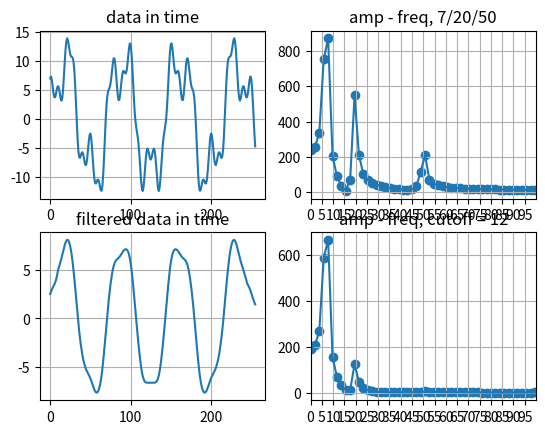

Write Python code to recreate this figure.
# cutoff 12

import matplotlib.pyplot as plt
import numpy as np

# data[i] = 10 * Math.sin(2 * Math.PI * 7 * t) + 5 * Math.cos(2 * Math.PI * 20 * t) + 2 * Math.cos(2 * Math.PI * 50 * t);

# w len: 21, sumW: 0.8779723181017076

dataTime = np.array(
[7.0, 7.339461759900482, 6.749797978721974, 5.635224211256133, 4.507529217890259, 3.8028778875254643, 3.7321506252542798, 4.220786472544158, 4.959697146618973, 5.546270812099301, 5.660047455883156, 5.204477535592913, 4.359298028872762, 3.522452211527672, 3.162988940737493, 3.6407466394115735, 5.061705504585339, 7.224658556030886, 9.680337857859428, 11.88149675620946, 13.367957479161623, 13.917444679505735, 13.606166550423074, 12.757551927133138, 11.800148378829782, 11.090169943749475, 10.7673956242543, 10.70003246959747, 10.539790738763957, 9.865924128526753, 8.362621712891894, 5.96105094353309, 2.8905635138933685, -0.38194047633802064, -3.3028980462857795, -5.417179776581605, -6.5182173726245205, -6.707171344057097, -6.339639322966565, -5.881041065391122, -5.726330498721517, -6.052918120893878, -6.76260876868843, -7.533990392253707, -7.964200065445846, -7.744601302339378, -6.8017843352211, -5.348471252064257, -3.8233448753803136, -2.7413686792656513, -2.5105651629515346, -3.2843189334727123, -4.905046867997293, -6.960560417703012, -8.931794740260798, -10.376062041270039, -11.076762626785264, -11.103586009144946, -10.761634537420052, -10.450450448129004, -10.488364226894891, -10.970752427169717, -11.717670691404232, -12.331935576532535, -12.346219395137204, -11.403352921664702, -9.400952543708208, -6.544721401793266, -3.289288399949058, -0.18808451282407268, 2.291752636231696, 3.9202661369455245, 4.765320307654632, 5.1414023183158015, 5.467589426387061, 6.090169943749473, 7.138618485265281, 8.470538733122748, 9.726820593199639, 10.475764094548222, 10.390556031161626, 9.391398040638274, 7.6967972645300256, 5.76301437137165, 4.133260304019287, 3.2526798870077798, 3.318301471982605, 4.219943028520174, 5.593573587377585, 6.965993452141626, 7.935182312407976, 8.317431487385576, 8.205454860071276, 7.916042488268919, 7.84833033510585, 8.308151772313366, 9.367058978103223, 10.811432164027396, 12.202657637848286, 13.02680735192262, 12.877852522924734, 11.605345132208116, 9.370725055478575, 6.590927935489694, 3.7906193413183664, 1.4188981177319988, -0.30046424259114946, -1.4292801628449885, -2.264130524354795, -3.195457611942391, -4.531983843523282, -6.359043885921238, -8.486295327755327, -10.5058809108052, -11.939605909458717, -12.419324869361631, -11.83165363548184, -10.371355556689743, -8.482265091350591, -6.707247585531908, -5.5031855527854585, -5.090170612893876, -5.390939262475797, -6.082143933822622, -6.736454274538459, -7.0, -6.736454274538456, -6.082143933822617, -5.3909392624758, -5.090170612893866, -5.50318555278545, -6.707247585531885, -8.482265091350602, -10.371355556689743, -11.831653635481839, -12.419324869361631, -11.939605909458715, -10.505880910805205, -8.486295327755316, -6.359043885921208, -4.53198384352328, -3.1954576119423943, -2.264130524354806, -1.4292801628450191, -0.3004642425912245, 1.4188981177319615, 3.7906193413182994, 6.590927935489624, 9.370725055478504, 11.605345132208111, 12.877852522924726, 13.026807351922622, 12.202657637848294, 10.81143216402741, 9.367058978103204, 8.308151772313373, 7.848330335105852, 7.916042488268947, 8.20545486007127, 8.317431487385594, 7.935182312407983, 6.965993452141644, 5.593573587377583, 4.219943028520174, 3.3183014719825965, 3.252679887007769, 4.133260304019309, 5.763014371371682, 7.69679726453006, 9.391398040638297, 10.390556031161616, 10.47576409454823, 9.726820593199651, 8.470538733122755, 7.138618485265309, 6.090169943749498, 5.467589426387078, 5.141402318315821, 4.765320307654657, 3.9202661369455365, 2.2917526362317164, -0.18808451282405336, -3.2892883999490445, -6.544721401793227, -9.400952543708199, -11.403352921664695, -12.346219395137178, -12.331935576532508, -11.717670691404248, -10.970752427169714, -10.488364226894898, -10.450450448129015, -10.761634537420058, -11.103586009144937, -11.076762626785268, -10.37606204127005, -8.931794740260807, -6.960560417702979, -4.905046867997293, -3.2843189334727128, -2.510565162951538, -2.741368679265669, -3.8233448753803336, -5.3484712520642645, -6.801784335221054, -7.74460130233939, -7.964200065445852, -7.533990392253698, -6.762608768688422, -6.0529181208938505, -5.726330498721531, -5.881041065391128, -6.339639322966602, -6.707171344057082, -6.518217372624541, -5.41717977658162, -3.3028980462857875, -0.3819404763380507, 2.890563513893376, 5.961050943533076, 8.36262171289188, 9.865924128526713, 10.53979073876393, 10.700032469597502, 10.7673956242543, 11.09016994374948, 11.800148378829785, 12.75755192713314, 13.606166550423083, 13.917444679505756, 13.367957479161632, 11.881496756209422, 9.680337857859433, 7.2246585560308825, 5.061705504585335, 3.6407466394115815, 3.162988940737485, 3.5224522115276473, 4.359298028872747, 5.204477535592892, 5.660047455883168, 5.546270812099297, 4.959697146618946, 4.220786472544129, 3.732150625254265, 3.8028778875254696, 4.507529217890231, 5.6352242112561175, 6.749797978721968, 7.339461759900503, 7.000000000000009, 5.582437828885611, 3.2493367992164615, 0.4183940854581658, -2.3853292456000825, -4.712707943776013]

)

freq_origin = np.array(
[0.0, 1.953125, 3.90625, 5.859375, 7.8125, 9.765625, 11.71875, 13.671875, 15.625, 17.578125, 19.53125, 21.484375, 23.4375, 25.390625, 27.34375, 29.296875, 31.25, 33.203125, 35.15625, 37.109375, 39.0625, 41.015625, 42.96875, 44.921875, 46.875, 48.828125, 50.78125, 52.734375, 54.6875, 56.640625, 58.59375, 60.546875, 62.5, 64.453125, 66.40625, 68.359375, 70.3125, 72.265625, 74.21875, 76.171875, 78.125, 80.078125, 82.03125, 83.984375, 85.9375, 87.890625, 89.84375, 91.796875, 93.75, 95.703125, 97.65625, 99.609375, 101.5625, 103.515625, 105.46875, 107.421875, 109.375, 111.328125, 113.28125, 115.234375, 117.1875, 119.140625, 121.09375, 123.046875, 125.0, 126.953125, 128.90625, 130.859375, 132.8125, 134.765625, 136.71875, 138.671875, 140.625, 142.578125, 144.53125, 146.484375, 148.4375, 150.390625, 152.34375, 154.296875, 156.25, 158.203125, 160.15625, 162.109375, 164.0625, 166.015625, 167.96875, 169.921875, 171.875, 173.828125, 175.78125, 177.734375, 179.6875, 181.640625, 183.59375, 185.546875, 187.5, 189.453125, 191.40625, 193.359375, 195.3125, 197.265625, 199.21875, 201.171875, 203.125, 205.078125, 207.03125, 208.984375, 210.9375, 212.890625, 214.84375, 216.796875, 218.75, 220.703125, 222.65625, 224.609375, 226.5625, 228.515625, 230.46875, 232.421875, 234.375, 236.328125, 238.28125, 240.234375, 242.1875, 244.140625, 246.09375, 248.046875, 250.0, 251.953125, 253.90625, 255.859375, 257.8125, 259.765625, 261.71875, 263.671875, 265.625, 267.578125, 269.53125, 271.484375, 273.4375, 275.390625, 277.34375, 279.296875, 281.25, 283.203125, 285.15625, 287.109375, 289.0625, 291.015625, 292.96875, 294.921875, 296.875, 298.828125, 300.78125, 302.734375, 304.6875, 306.640625, 308.59375, 310.546875, 312.5, 314.453125, 316.40625, 318.359375, 320.3125, 322.265625, 324.21875, 326.171875, 328.125, 330.078125, 332.03125, 333.984375, 335.9375, 337.890625, 339.84375, 341.796875, 343.75, 345.703125, 347.65625, 349.609375, 351.5625, 353.515625, 355.46875, 357.421875, 359.375, 361.328125, 363.28125, 365.234375, 367.1875, 369.140625, 371.09375, 373.046875, 375.0, 376.953125, 378.90625, 380.859375, 382.8125, 384.765625, 386.71875, 388.671875, 390.625, 392.578125, 394.53125, 396.484375, 398.4375, 400.390625, 402.34375, 404.296875, 406.25, 408.203125, 410.15625, 412.109375, 414.0625, 416.015625, 417.96875, 419.921875, 421.875, 423.828125, 425.78125, 427.734375, 429.6875, 431.640625, 433.59375, 435.546875, 437.5, 439.453125, 441.40625, 443.359375, 445.3125, 447.265625, 449.21875, 451.171875, 453.125, 455.078125, 457.03125, 458.984375, 460.9375, 462.890625, 464.84375, 466.796875, 468.75, 470.703125, 472.65625, 474.609375, 476.5625, 478.515625, 480.46875, 482.421875, 484.375, 486.328125, 488.28125, 490.234375, 492.1875, 494.140625, 496.09375, 498.046875]

)

amp_origin = np.array(
[236.36970937358743, 255.18647882067614, 336.80730342890615, 752.9011282333925, 871.4925286803585, 205.98598326684413, 89.87117975272876, 36.309414315549326, 7.814389291180278, 70.18806880282501, 547.7501651461913, 210.42818112575705, 101.40931567942486, 68.98454160977238, 52.52435066312725, 42.174384740472526, 34.832978528812774, 29.178631001613507, 24.532645013314742, 20.502002776931686, 16.869845341961454, 13.690308239627234, 11.988482182856904, 15.589101520395124, 32.38164213244474, 112.77459266417773, 209.92381859075047, 71.12006352620018, 47.57518785404883, 37.584672448497685, 31.921083442296087, 28.196234116269455, 25.51478544268093, 23.464581325672725, 21.828779815750668, 20.48194255904046, 19.34614550216029, 18.370210643181878, 17.518989290805486, 16.767439608101494, 16.097165834143947, 15.494299935174322, 14.948153046097664, 14.450327561658595, 13.994115186043931, 13.574078258283736, 13.185751886649896, 12.825427722455322, 12.489994142707236, 12.176816194038635, 11.883644073102918, 11.608542425129317, 11.349835058000721, 11.10606122800303, 10.875940721278752, 10.658345698470944, 10.452277795377716, 10.256849348776358, 10.071267889635982, 9.894823246427812, 9.7268767500748, 9.566852143723805, 9.41422788507099, 9.268530593595166, 9.129329444853466, 8.996231352704521, 8.86887681061154, 8.746936287080988, 8.630107089243408, 8.518110623753538, 8.410689996343907, 8.307607901237215, 8.208644759597375, 8.113597072768643, 8.022275961394012, 7.9345058659572, 7.850123387942764, 7.76897625388475, 7.690922387109305, 7.6158290741349965, 7.5435722144854225, 7.474035644203417, 7.40711052464348, 7.342694789227087, 7.2806926417711475, 7.221014100823404, 7.163574585111292, 7.108294535820969, 7.055099071921681, 7.003917675214823, 6.954683902154275, 6.907335119832008, 6.861812263815354, 6.818059615775218, 6.776024599071035, 6.735657590655552, 6.696911747839511, 6.659742848599876, 6.624109144265016, 6.589971223514934, 6.557291886754454, 6.52603603000157, 6.496170537523481, 6.467664182525, 6.440487535263188, 6.414612878020651, 6.390014126423478, 6.3666667566403925, 6.344547738042545, 6.323635470939922, 6.303909729051972, 6.285351606396015, 6.267943468307789, 6.251668906341375, 6.236512696809816, 6.222460762758498, 6.209500139178448, 6.197618941287209, 6.186806335723369, 6.177052514517063, 6.168348671707167, 6.1606869825018, 6.154060584878248, 6.148463563541482, 6.143890936164529, 6.140338641851611, 6.137803531765548, 6.136283361884785, 6.135776787850347, 6.136283361884784, 6.137803531765548, 6.140338641851553, 6.143890936164472, 6.148463563541453, 6.154060584878233, 6.160686982501797, 6.168348671707167, 6.177052514517054, 6.186806335723402, 6.197618941287226, 6.20950013917844, 6.222460762758506, 6.236512696809809, 6.251668906341402, 6.267943468307789, 6.285351606396032, 6.303909729051972, 6.323635470939918, 6.344547738042548, 6.366666756640385, 6.390014126423498, 6.414612878020635, 6.440487535263188, 6.467664182524996, 6.496170537523475, 6.526036030001573, 6.55729188675447, 6.589971223514927, 6.624109144265017, 6.659742848599879, 6.696911747839511, 6.735657590655554, 6.776024599071039, 6.818059615775242, 6.8618122638153505, 6.907335119832, 6.954683902154297, 7.003917675214816, 7.055099071921682, 7.108294535820957, 7.163574585111257, 7.221014100823404, 7.280692641771119, 7.342694789227092, 7.4071105246434765, 7.474035644203438, 7.5435722144854225, 7.615829074135006, 7.690922387109301, 7.768976253884751, 7.850123387942753, 7.934505865957204, 8.022275961394051, 8.11359707276864, 8.208644759597375, 8.307607901237203, 8.410689996343901, 8.51811062375354, 8.630107089243388, 8.746936287080999, 8.86887681061157, 8.996231352704523, 9.129329444853466, 9.26853059359515, 9.414227885070979, 9.566852143723773, 9.726876750074812, 9.894823246427826, 10.071267889635969, 10.25684934877634, 10.452277795377716, 10.658345698470942, 10.875940721278772, 11.106061228003039, 11.349835058000702, 11.608542425129317, 11.883644073102921, 12.176816194038627, 12.489994142707236, 12.825427722455318, 13.185751886649882, 13.574078258283745, 13.994115186043937, 14.450327561658577, 14.948153046097671, 15.49429993517433, 16.097165834143947, 16.76743960810149, 17.51898929080551, 18.370210643181906, 19.346145502160272, 20.48194255904044, 21.82877981575065, 23.46458132567272, 25.51478544268093, 28.196234116269466, 31.92108344229608, 37.58467244849773, 47.575187854048814, 71.12006352620017, 209.9238185907505, 112.77459266417775, 32.38164213244474, 15.589101520395117, 11.988482182856895, 13.690308239627186, 16.869845341961415, 20.50200277693172, 24.532645013314763, 29.178631001613496, 34.832978528812774, 42.174384740472526, 52.52435066312726, 68.98454160977246, 101.40931567942486, 210.428181125757, 547.7501651461913, 70.18806880282503, 7.814389291180278, 36.30941431554935, 89.87117975272879, 205.98598326684413, 871.4925286803585, 752.9011282333925, 336.8073034289062, 255.1864788206761]

)

filtered = np.array(
[2.515214039885121, 2.75904162896517, 2.9723777784037173, 3.151364095286951, 3.307295060524921, 3.4645098703093695, 3.653293592544932, 3.9002874800546388, 4.2198666573113, 4.609594578419193, 5.051339690036131, 5.31574308103589, 5.588063756302876, 5.876208357788246, 6.185448471069518, 6.5155152136917325, 6.858531645695597, 7.19866864014534, 7.513834828752565, 7.779006556301727, 7.970233989817918, 8.068138642322811, 8.059927535334138, 7.939508779537422, 7.705989137209278, 7.36140215271426, 6.908741804553472, 6.3511790538210295, 5.692797623615433, 4.940513043496979, 4.106297949922721, 3.208639049289196, 2.2723775089056124, 1.3266525527797788, 0.4013638094340966, -0.4768725020994587, -1.2880885163879134, -2.0206866711824847, -2.6711243487064777, -3.2418716012640307, -3.7385274032265667, -4.167210926822859, -4.533148814439075, -4.840837669299827, -5.095485254764741, -5.304886912403361, -5.480688054639477, -5.638200250035363, -5.794495717306509, -5.965189757163397, -6.1608694840386935, -6.384327483994547, -6.629530070419266, -6.882674091053705, -7.124978139002453, -7.336278303814665, -7.49826964701959, -7.596434855187939, -7.620250362431214, -7.561944954520516, -7.414643173417638, -7.1709425131435065, -6.822767754575316, -6.36279881883017, -5.787092800400478, -5.0979791044198315, -4.306111102562812, -3.4307887929766863, -2.498242015168156, -1.538268493683314, -0.5801908121038197, 0.35068265701665624, 1.2351177691626811, 2.0601199966596897, 2.8174853676929734, 3.501585129115433, 4.107458649370262, 4.630091478210607, 5.065214422110079, 5.41128718000109, 5.671789030802274, 5.856741473741081, 5.982614078926138, 6.070332818866959, 6.141805927570904, 6.215941882247552, 6.305344061485135, 6.414645743634551, 6.540879318808648, 6.6755689054428995, 6.807660540075645, 6.926173083797892, 7.021648546480338, 7.086022316180743, 7.111209550479935, 7.087251006231255, 7.001067279894771, 6.836653810993313, 6.576991746852959, 6.207265098093293, 5.7184258260002006, 5.109948283281974, 4.390843428629982, 3.5785789970971664, 2.6962599516680723, 1.7689992990625258, 0.8206383439189835, -0.12822477577789176, -1.0604882328854897, -1.9613559834803924, -2.8165354928640736, -3.6108722860661, -4.328264226925342, -4.9531514418708875, -5.4732020695911405, -5.882272268263727, -6.182523393224421, -6.384810323807505, -6.507029982492833, -6.570823815214199, -6.597597836077622, -6.605044774401458, -6.605142947812908, -6.604046981170858, -6.603589759022306, -6.6035470290217475, -6.603589759022306, -6.604046981170857, -6.605142947812909, -6.605044774401457, -6.597597836077622, -6.570823815214197, -6.507029982492832, -6.384810323807504, -6.182523393224423, -5.882272268263729, -5.473202069591145, -4.9531514418708955, -4.328264226925353, -3.6108722860661113, -2.8165354928640856, -1.9613559834804075, -1.060488232885505, -0.12822477577790642, 0.8206383439189675, 1.7689992990625099, 2.6962599516680563, 3.578578997097151, 4.390843428629967, 5.109948283281962, 5.718425826000186, 6.20726509809328, 6.576991746852946, 6.836653810993303, 7.0010672798947615, 7.087251006231248, 7.111209550479931, 7.086022316180742, 7.021648546480342, 6.926173083797899, 6.807660540075649, 6.6755689054429075, 6.540879318808658, 6.41464574363456, 6.305344061485143, 6.215941882247562, 6.141805927570913, 6.07033281886697, 5.98261407892615, 5.856741473741092, 5.671789030802287, 5.411287180001102, 5.065214422110093, 4.6300914782106215, 4.107458649370278, 3.5015851291154485, 2.8174853676929907, 2.0601199966597052, 1.2351177691626953, 0.35068265701667023, -0.5801908121038069, -1.5382684936833009, -2.498242015168144, -3.4307887929766747, -4.3061111025628005, -5.097979104419822, -5.78709280040047, -6.362798818830162, -6.822767754575308, -7.170942513143498, -7.414643173417632, -7.561944954520512, -7.62025036243121, -7.596434855187936, -7.4982696470195895, -7.336278303814665, -7.124978139002453, -6.882674091053704, -6.629530070419267, -6.3843274839945465, -6.160869484038694, -5.965189757163397, -5.79449571730651, -5.638200250035363, -5.480688054639479, -5.3048869124033615, -5.095485254764742, -4.840837669299829, -4.533148814439079, -4.1672109268228645, -3.7385274032265707, -3.2418716012640365, -2.671124348706484, -2.0206866711824896, -1.288088516387919, -0.4768725020994655, 0.40136380943409034, 1.3266525527797728, 2.272377508905608, 3.2086390492891903, 4.106297949922714, 4.940513043496973, 5.692797623615428, 6.351179053821026, 6.908741804553468, 7.361402152714257, 7.705989137209276, 7.939508779537419, 8.059927535334133, 8.068138642322808, 7.970233989817914, 7.779006556301722, 7.513834828752564, 7.198668640145337, 6.858531645695591, 6.51551521369173, 6.185448471069511, 5.876208357788241, 5.588063756302868, 5.315743081035884, 5.051339690036122, 4.7869384538783635, 4.516042371108259, 4.233419900970651, 3.9336694472244957, 3.609344438935328, 3.4511083421755697, 3.292837902883535, 3.110220539899879, 2.892007208063809, 2.6421198558893133, 2.3761672394757176, 2.113883604616318, 1.8705293782801187, 1.6506469474495857, 1.4466154661533959]

)
freq_filtered = np.array(
[0.0, 1.953125, 3.90625, 5.859375, 7.8125, 9.765625, 11.71875, 13.671875, 15.625, 17.578125, 19.53125, 21.484375, 23.4375, 25.390625, 27.34375, 29.296875, 31.25, 33.203125, 35.15625, 37.109375, 39.0625, 41.015625, 42.96875, 44.921875, 46.875, 48.828125, 50.78125, 52.734375, 54.6875, 56.640625, 58.59375, 60.546875, 62.5, 64.453125, 66.40625, 68.359375, 70.3125, 72.265625, 74.21875, 76.171875, 78.125, 80.078125, 82.03125, 83.984375, 85.9375, 87.890625, 89.84375, 91.796875, 93.75, 95.703125, 97.65625, 99.609375, 101.5625, 103.515625, 105.46875, 107.421875, 109.375, 111.328125, 113.28125, 115.234375, 117.1875, 119.140625, 121.09375, 123.046875, 125.0, 126.953125, 128.90625, 130.859375, 132.8125, 134.765625, 136.71875, 138.671875, 140.625, 142.578125, 144.53125, 146.484375, 148.4375, 150.390625, 152.34375, 154.296875, 156.25, 158.203125, 160.15625, 162.109375, 164.0625, 166.015625, 167.96875, 169.921875, 171.875, 173.828125, 175.78125, 177.734375, 179.6875, 181.640625, 183.59375, 185.546875, 187.5, 189.453125, 191.40625, 193.359375, 195.3125, 197.265625, 199.21875, 201.171875, 203.125, 205.078125, 207.03125, 208.984375, 210.9375, 212.890625, 214.84375, 216.796875, 218.75, 220.703125, 222.65625, 224.609375, 226.5625, 228.515625, 230.46875, 232.421875, 234.375, 236.328125, 238.28125, 240.234375, 242.1875, 244.140625, 246.09375, 248.046875, 250.0, 251.953125, 253.90625, 255.859375, 257.8125, 259.765625, 261.71875, 263.671875, 265.625, 267.578125, 269.53125, 271.484375, 273.4375, 275.390625, 277.34375, 279.296875, 281.25, 283.203125, 285.15625, 287.109375, 289.0625, 291.015625, 292.96875, 294.921875, 296.875, 298.828125, 300.78125, 302.734375, 304.6875, 306.640625, 308.59375, 310.546875, 312.5, 314.453125, 316.40625, 318.359375, 320.3125, 322.265625, 324.21875, 326.171875, 328.125, 330.078125, 332.03125, 333.984375, 335.9375, 337.890625, 339.84375, 341.796875, 343.75, 345.703125, 347.65625, 349.609375, 351.5625, 353.515625, 355.46875, 357.421875, 359.375, 361.328125, 363.28125, 365.234375, 367.1875, 369.140625, 371.09375, 373.046875, 375.0, 376.953125, 378.90625, 380.859375, 382.8125, 384.765625, 386.71875, 388.671875, 390.625, 392.578125, 394.53125, 396.484375, 398.4375, 400.390625, 402.34375, 404.296875, 406.25, 408.203125, 410.15625, 412.109375, 414.0625, 416.015625, 417.96875, 419.921875, 421.875, 423.828125, 425.78125, 427.734375, 429.6875, 431.640625, 433.59375, 435.546875, 437.5, 439.453125, 441.40625, 443.359375, 445.3125, 447.265625, 449.21875, 451.171875, 453.125, 455.078125, 457.03125, 458.984375, 460.9375, 462.890625, 464.84375, 466.796875, 468.75, 470.703125, 472.65625, 474.609375, 476.5625, 478.515625, 480.46875, 482.421875, 484.375, 486.328125, 488.28125, 490.234375, 492.1875, 494.140625, 496.09375, 498.046875]

)
amp_filtered = np.array(
[191.99243306913468, 206.35168330354264, 268.8413438367244, 589.1185029588929, 666.3215911128925, 154.80576057652178, 68.60727810039356, 32.85479263945266, 11.322374238417268, 10.73144292730148, 124.58722120742681, 46.88449008103982, 20.17524427465273, 11.76421981213435, 7.52771474672563, 5.07098292844238, 3.5896382850485247, 2.7126636507322544, 2.231623548199853, 2.0113210719544785, 1.955064949749642, 1.98954035703675, 2.0540970882858156, 2.0848605683145087, 1.9630594278073372, 1.1732896271653186, 5.86906228531294, 3.7114627007417247, 3.32662085288636, 3.101165345735755, 2.8958003440007722, 2.680629810322946, 2.4507267736984066, 2.2097297788555887, 1.9647086059120713, 1.7239334975321694, 1.4956409593286726, 1.2872406206665574, 1.1047790734148548, 0.9526061189896857, 0.8332466318857918, 0.7474926895181595, 0.6946664466677087, 0.6728814965035868, 0.6791208096609912, 0.7091846540404304, 0.7577724477696083, 0.818831362172373, 0.8860520481517467, 0.953341947212157, 1.0152005995502411, 1.0669938659478018, 1.1051419271644278, 1.127231416773034, 1.1320567308727498, 1.1195942337666136, 1.0909145283943182, 1.0480404763438707, 0.9937611919436041, 0.9314142980174607, 0.8646501200819036, 0.7971921651427715, 0.7326081801847991, 0.674105228789267, 0.6243602342159904, 0.5853937720547618, 0.5584895187521058, 0.5441565670465343, 0.5421305839641897, 0.5514138341729741, 0.5703579037859428, 0.5967895052989862, 0.6281705857484267, 0.6617772028875667, 0.6948811621465297, 0.724921566333083, 0.7496567039976075, 0.7672889831522436, 0.7765573514113743, 0.7767933975118997, 0.7679393105014887, 0.750528024276336, 0.7256280402736303, 0.6947574365626595, 0.6597732984423932, 0.6227441332707617, 0.585813670273622, 0.5510647128663919, 0.5203913337758926, 0.49538666447930835, 0.4772519880277138, 0.4667312372069546, 0.464073860817724, 0.46902836486915167, 0.48086780479362373, 0.498446215841794, 0.5202818091934687, 0.5446601509838338, 0.5697493770271616, 0.593719505112711, 0.6148583998288365, 0.6316775641913116, 0.643001690177964, 0.6480369068547667, 0.646413961253158, 0.6382041072463235, 0.6239071641803366, 0.6044129246711905, 0.5809387241857271, 0.5549474253972315, 0.5280512197294779, 0.5019074224124038, 0.47811277502032073, 0.45810265976452874, 0.4430611494627281, 0.43384713643961226, 0.4309410582762433, 0.4344158989136572, 0.4439348491280556, 0.45877602733426726, 0.47788231627318467, 0.4999323710404618, 0.5234276199466443, 0.5467894830275899, 0.5684607534418621, 0.5870049807826025, 0.6011978139865327, 0.6101046991227799, 0.6131401212240775, 0.6101046991227657, 0.601197813986561, 0.5870049807825473, 0.5684607534419203, 0.546789483027575, 0.5234276199466448, 0.499932371040466, 0.4778823162731837, 0.4587760273342797, 0.4439348491280626, 0.4344158989136554, 0.43094105827622564, 0.43384713643962247, 0.443061149462733, 0.4581026597645418, 0.47811277502032073, 0.5019074224124134, 0.5280512197294787, 0.5549474253972357, 0.5809387241857437, 0.6044129246711889, 0.6239071641803348, 0.6382041072463052, 0.646413961253158, 0.6480369068547784, 0.6430016901779692, 0.631677564191315, 0.6148583998288156, 0.5937195051127422, 0.5697493770271542, 0.5446601509838298, 0.5202818091934687, 0.4984462158417942, 0.48086780479363644, 0.4690283648691259, 0.4640738608177325, 0.466731237206953, 0.4772519880277085, 0.49538666447932084, 0.5203913337758929, 0.5510647128663776, 0.5858136702736016, 0.6227441332707571, 0.659773298442365, 0.694757436562652, 0.7256280402736299, 0.7505280242763402, 0.7679393105014887, 0.7767933975119007, 0.776557351411395, 0.7672889831522445, 0.7496567039976393, 0.7249215663330818, 0.6948811621465227, 0.6617772028875601, 0.6281705857484268, 0.5967895052989856, 0.5703579037859287, 0.5514138341729826, 0.5421305839641862, 0.5441565670465146, 0.558489518752116, 0.585393772054751, 0.6243602342159904, 0.6741052287892738, 0.7326081801847943, 0.7971921651427816, 0.8646501200818977, 0.931414298017474, 0.9937611919436002, 1.0480404763438682, 1.0909145283943182, 1.1195942337666087, 1.1320567308727585, 1.127231416773021, 1.1051419271644072, 1.0669938659478095, 1.0152005995502502, 0.9533419472121583, 0.8860520481517467, 0.8188313621723752, 0.7577724477695998, 0.7091846540404094, 0.6791208096610062, 0.6728814965035839, 0.6946664466676998, 0.7474926895181586, 0.8332466318857915, 0.952606118989703, 1.1047790734148508, 1.2872406206665667, 1.495640959328712, 1.7239334975321494, 1.9647086059120804, 2.209729778855581, 2.4507267736984066, 2.68062981032296, 2.89580034400076, 3.101165345735784, 3.326620852886314, 3.711462700741724, 5.869062285312947, 1.1732896271653308, 1.9630594278073377, 2.0848605683145083, 2.054097088285814, 1.9895403570367358, 1.9550649497496033, 2.0113210719545016, 2.23162354819985, 2.7126636507322544, 3.5896382850485247, 5.0709829284423815, 7.527714746725628, 11.764219812134376, 20.175244274652734, 46.884490081039814, 124.58722120742681, 10.731442927301488, 11.322374238417268, 32.85479263945268, 68.60727810039357, 154.80576057652178, 666.3215911128925, 589.118502958893, 268.8413438367244, 206.35168330354264]

)

plt.subplot(2, 2, 1)
plt.plot(dataTime)
plt.grid()
plt.title("data in time")

plt.subplot(2, 2, 3)
plt.plot(filtered)
plt.grid()
plt.title("filtered data in time")

plt.subplot(2, 2, 2)
plt.scatter(freq_origin, amp_origin)
plt.plot(freq_origin, amp_origin)
plt.grid()
plt.xlim(0, 100)
plt.title("amp - freq, 7/20/50")
plt.xticks(range(0, 100, 5))

plt.subplot(2, 2, 4)
plt.scatter(freq_filtered, amp_filtered)
plt.plot(freq_filtered, amp_filtered)
plt.grid()
plt.xlim(0, 100)
plt.title("amp - freq, cutoff = 12")
plt.xticks(range(0, 100, 5))

plt.show()